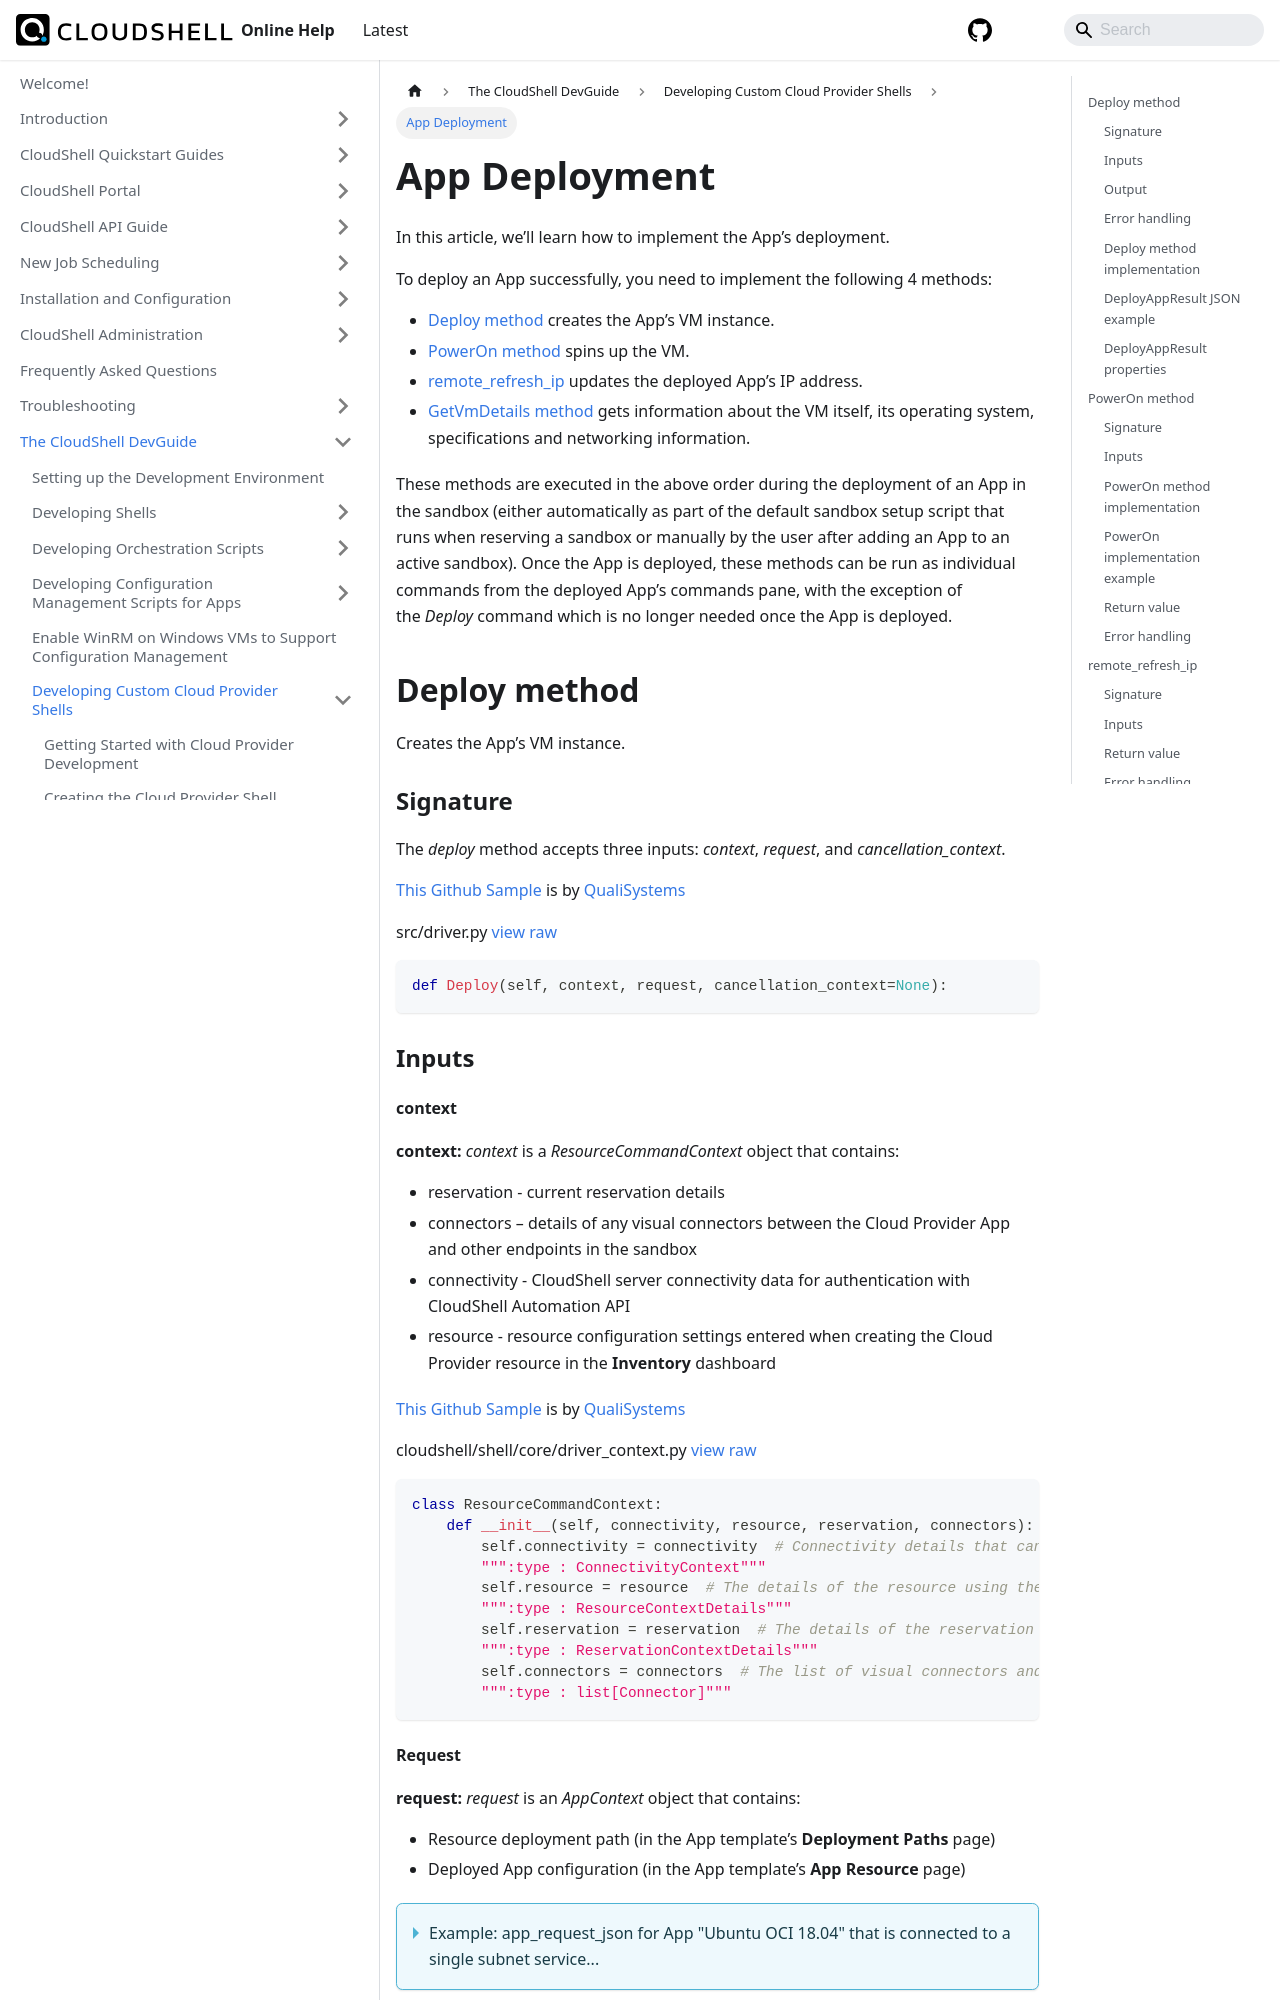

repository: QualiSystems/cloudshell-help · page: devguide/develop-custom-cloud-provider-shells/app-deployment.html · generator: docusaurus

---
sidebar_position: 10
---

# App Deployment

In this article, we’ll learn how to implement the App’s deployment.

To deploy an App successfully, you need to implement the following 4 methods:

- [Deploy method](#deploy-method) creates the App’s VM instance.
- [PowerOn method](#poweron-method) spins up the VM.
- [remote\_refresh\_ip](#remote_refresh_ip) updates the deployed App’s IP address.
- [GetVmDetails method](#getvmdetails-method) gets information about the VM itself, its operating system, specifications and networking information.

These methods are executed in the above order during the deployment of an App in the sandbox (either automatically as part of the default sandbox setup script that runs when reserving a sandbox or manually by the user after adding an App to an active sandbox). Once the App is deployed, these methods can be run as individual commands from the deployed App’s commands pane, with the exception of the *Deploy* command which is no longer needed once the App is deployed.

## Deploy method

Creates the App’s VM instance.

### Signature

The *deploy* method accepts three inputs: *context*, *request*, and *cancellation\_context*.

[This Github Sample](https://github.com/QualiSystems/Custom-L2-Cloud-Provider-Shell-Example/blob/865f356f4aec14e170cd9e5f30b575c48f2dc865/src/driver.py) is by [QualiSystems](https://github.com/QualiSystems)

src/driver.py [view](https://github.com/QualiSystems/Custom-L2-Cloud-Provider-Shell-Example/blob/865f356f4aec14e170cd9e5f30b575c48f2dc865/src/driver.py) [raw](https://raw.githubusercontent.com/QualiSystems/Custom-L2-Cloud-Provider-Shell-Example/865f356f4aec14e170cd9e5f30b575c48f2dc865/src/driver.py)

```python
def Deploy(self, context, request, cancellation_context=None):
```

### Inputs

#### context

**context:** *context* is a *ResourceCommandContext* object that contains:

- reservation - current reservation details
- connectors – details of any visual connectors between the Cloud Provider App and other endpoints in the sandbox
- connectivity - CloudShell server connectivity data for authentication with CloudShell Automation API
- resource - resource configuration settings entered when creating the Cloud Provider resource in the **Inventory** dashboard

[This Github Sample](https://github.com/QualiSystems/cloudshell-shell-core/blob/36009fdec45134ae38cb9273328b7686be66e553/cloudshell/shell/core/driver_context.py) is by [QualiSystems](https://github.com/QualiSystems)

cloudshell/shell/core/driver\_context.py [view](https://github.com/QualiSystems/cloudshell-shell-core/blob/36009fdec45134ae38cb9273328b7686be66e553/cloudshell/shell/core/driver_context.py) [raw](https://raw.githubusercontent.com/QualiSystems/cloudshell-shell-core/36009fdec45134ae38cb9273328b7686be66e553/cloudshell/shell/core/driver_context.py)

```python
class ResourceCommandContext:
    def __init__(self, connectivity, resource, reservation, connectors):
        self.connectivity = connectivity  # Connectivity details that can help connect to the APIs
        """:type : ConnectivityContext"""
        self.resource = resource  # The details of the resource using the driver
        """:type : ResourceContextDetails"""
        self.reservation = reservation  # The details of the reservation
        """:type : ReservationContextDetails"""
        self.connectors = connectors  # The list of visual connectors and routes that are connected to the resource (the resource will be considered as the source end point)
        """:type : list[Connector]"""
```
